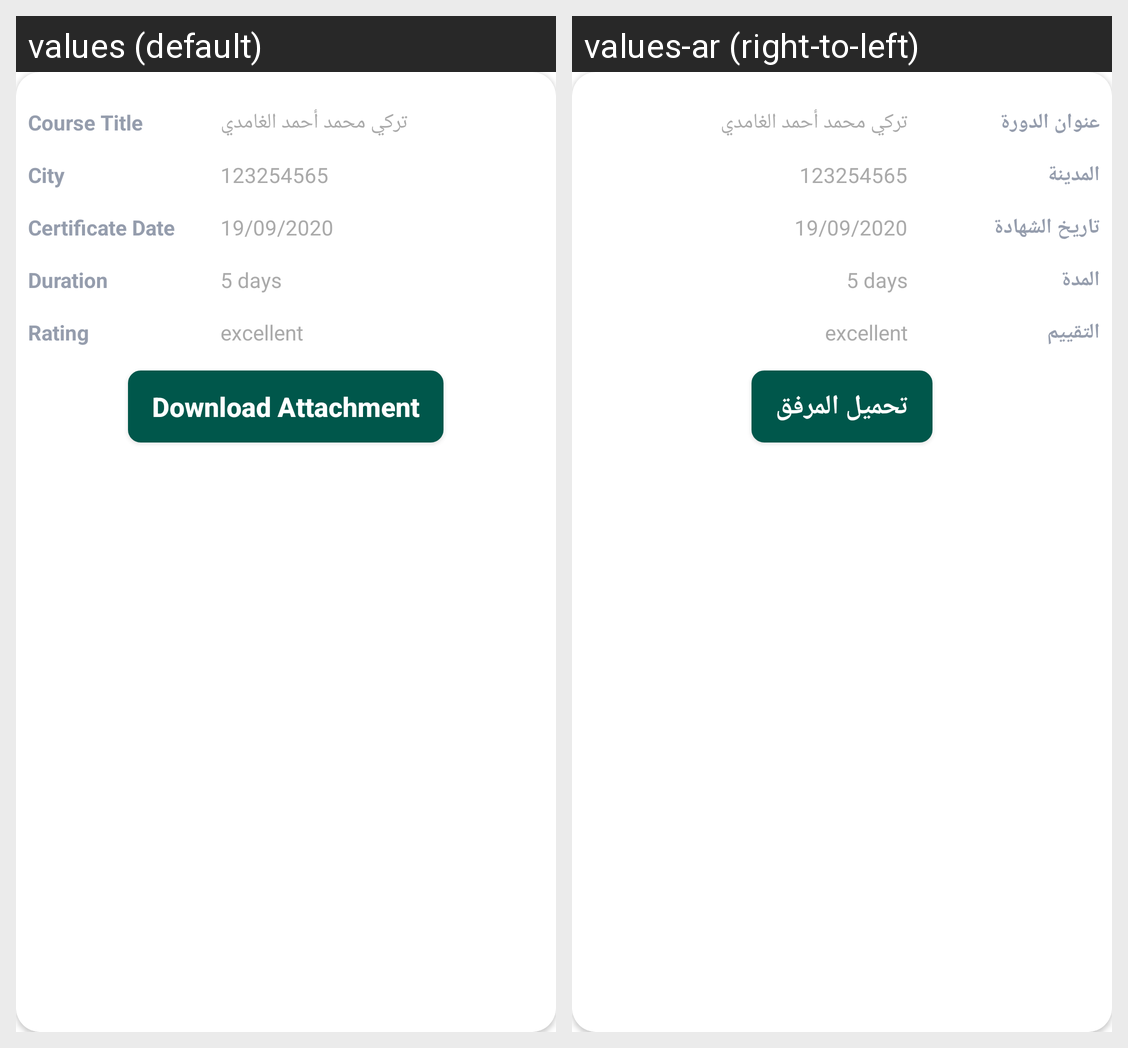

Here is an Android app screen in its default locale and in the app's own translations. Write out the translated-string differences for the strings that appear on this screen.
Android screen res/layout/course_item.xml rendered under 2 locales, left to right: values (default), values-ar (right-to-left). Device: Nexus 5 (rendered at 1080×1920; each locale shown at half size, 540×960, under a caption strip naming it); theme AppTheme.
Strings drawn on this screen, with the default value and each locale's value (text and hints the layout hard-codes, and strings that could not be matched under every locale, appear in the picture but are not listed):

course_title
  values: Course Title
  values-ar: عنوان الدورة

city
  values: City
  values-ar: المدينة

certificate_date
  values: Certificate Date
  values-ar: تاريخ الشهادة

duration
  values: Duration
  values-ar: المدة

rating
  values: Rating
  values-ar: التقييم

download
  values: Download Attachment
  values-ar: تحميل المرفق
